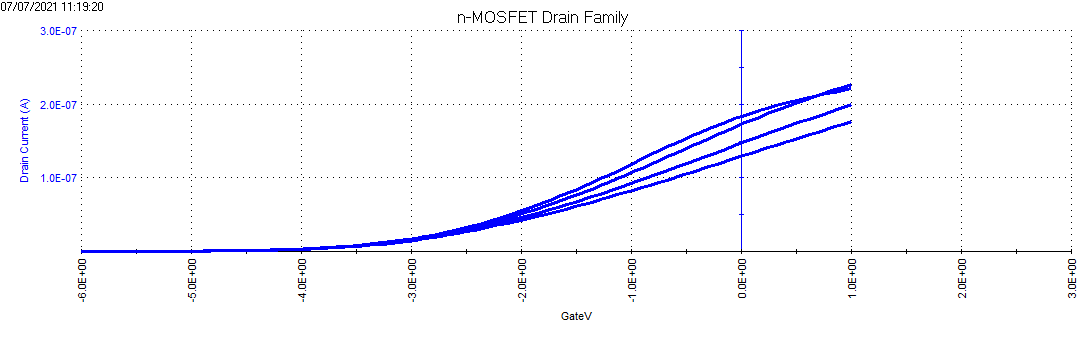

Data behind this chart, as committed beside it:
DrainI(1), DrainV(1), BulkI(1), BulkV(1), GateI(1), GateV(1), DrainI(2), DrainV(2), BulkI(2), BulkV(2), GateI(2), GateV(2), DrainI(3), DrainV(3), BulkI(3), BulkV(3), GateI(3), GateV(3), DrainI(4), DrainV(4), BulkI(4), BulkV(4), GateI(4), GateV(4)
191.7536E-12, 500.0000E-3, 60.1066E-12, 3.0000E+0, -52.6959E-12, -6.0000E+0, 187.3764E-12, 1.0000E+0, 49.0421E-12, 3.0000E+0, -54.2750E-12, -6.0000E+0, 218.7327E-12, 1.5000E+0, 46.2866E-12, 3.0000E+0, -8.0160E-12, -6.0000E+0, 251.3516E-12, 2.0000E+0, 41.2419E-12, 3.0000E+0, -16.0063E-12, -6.0000E+0
204.0436E-12, 500.0000E-3, 52.4759E-12, 3.0000E+0, -43.9907E-12, -5.9240E+0, 208.6313E-12, 1.0000E+0, 41.2843E-12, 3.0000E+0, -30.4494E-12, -5.9240E+0, 227.4451E-12, 1.5000E+0, 36.4515E-12, 3.0000E+0, -22.2490E-12, -5.9240E+0, 239.9034E-12, 2.0000E+0, 32.8905E-12, 3.0000E+0, -16.9081E-12, -5.9240E+0
213.1769E-12, 500.0000E-3, 45.9898E-12, 3.0000E+0, -37.7247E-12, -5.8480E+0, 222.9416E-12, 1.0000E+0, 37.0026E-12, 3.0000E+0, -25.4450E-12, -5.8480E+0, 236.3259E-12, 1.5000E+0, 33.6112E-12, 3.0000E+0, -12.4084E-12, -5.8480E+0, 256.4444E-12, 2.0000E+0, 29.7111E-12, 3.0000E+0, -10.4739E-12, -5.8480E+0
229.1707E-12, 500.0000E-3, 41.4114E-12, 3.0000E+0, -31.0802E-12, -5.7715E+0, 229.5075E-12, 1.0000E+0, 30.9405E-12, 3.0000E+0, -24.8142E-12, -5.7715E+0, 247.5215E-12, 1.5000E+0, 29.7111E-12, 3.0000E+0, -13.3756E-12, -5.7715E+0, 268.4818E-12, 2.0000E+0, 30.0078E-12, 3.0000E+0, -7.8666E-12, -5.7715E+0
238.6408E-12, 500.0000E-3, 37.1298E-12, 3.0000E+0, -21.6181E-12, -5.6955E+0, 241.6291E-12, 1.0000E+0, 29.9231E-12, 3.0000E+0, -29.5663E-12, -5.6955E+0, 260.5691E-12, 1.5000E+0, 27.2099E-12, 3.0000E+0, -8.1610E-12, -5.6955E+0, 280.9823E-12, 2.0000E+0, 24.4968E-12, 3.0000E+0, -2.5678E-12, -5.6955E+0
260.9900E-12, 500.0000E-3, 32.6785E-12, 3.0000E+0, -28.3888E-12, -5.6195E+0, 259.7274E-12, 1.0000E+0, 28.1426E-12, 3.0000E+0, -20.6930E-12, -5.6195E+0, 286.0751E-12, 1.5000E+0, 24.7512E-12, 3.0000E+0, -4.6284E-12, -5.6195E+0, 307.9192E-12, 2.0000E+0, 22.9706E-12, 3.0000E+0, -3.6612E-12, -5.6195E+0
278.4990E-12, 500.0000E-3, 31.5340E-12, 3.0000E+0, -21.7443E-12, -5.5435E+0, 280.3509E-12, 1.0000E+0, 23.9457E-12, 3.0000E+0, -20.3565E-12, -5.5435E+0, 303.4578E-12, 1.5000E+0, 23.3522E-12, 3.0000E+0, -6.7732E-12, -5.5435E+0, 328.8375E-12, 2.0000E+0, 23.0978E-12, 3.0000E+0, -4.3341E-12, -5.5435E+0
307.2879E-12, 500.0000E-3, 29.1176E-12, 3.0000E+0, -20.2304E-12, -5.4675E+0, 300.7220E-12, 1.0000E+0, 23.9033E-12, 3.0000E+0, -17.5389E-12, -5.4675E+0, 329.2583E-12, 1.5000E+0, 22.7163E-12, 3.0000E+0, -5.0069E-12, -5.4675E+0, 356.5320E-12, 2.0000E+0, 19.5792E-12, 3.0000E+0, -9.8431E-12, -5.4675E+0
332.7096E-12, 500.0000E-3, 26.4044E-12, 3.0000E+0, -17.3287E-12, -5.3915E+0, 330.7315E-12, 1.0000E+0, 24.2848E-12, 3.0000E+0, -16.4035E-12, -5.3915E+0, 353.9225E-12, 1.5000E+0, 20.0456E-12, 3.0000E+0, -1.6426E-12, -5.3915E+0, 380.0177E-12, 2.0000E+0, 18.3075E-12, 3.0000E+0, -6.9414E-12, -5.3915E+0
362.5507E-12, 500.0000E-3, 25.0479E-12, 3.0000E+0, -10.3898E-12, -5.3150E+0, 367.0964E-12, 1.0000E+0, 20.9782E-12, 3.0000E+0, -8.8338E-12, -5.3150E+0, 388.9405E-12, 1.5000E+0, 19.4521E-12, 3.0000E+0, -3.8294E-12, -5.3150E+0, 414.4465E-12, 2.0000E+0, 18.4771E-12, 3.0000E+0, -3.2827E-12, -5.3150E+0
397.9897E-12, 500.0000E-3, 22.3772E-12, 3.0000E+0, -12.4504E-12, -5.2390E+0, 401.5251E-12, 1.0000E+0, 19.4097E-12, 3.0000E+0, -11.9879E-12, -5.2390E+0, 426.8206E-12, 1.5000E+0, 19.6641E-12, 3.0000E+0, 2.4365E-12, -5.2390E+0, 454.2627E-12, 2.0000E+0, 18.0955E-12, 3.0000E+0, -4.4182E-12, -5.2390E+0
432.0818E-12, 500.0000E-3, 21.1478E-12, 3.0000E+0, -8.5394E-12, -5.1630E+0, 446.3499E-12, 1.0000E+0, 20.3847E-12, 3.0000E+0, -10.6421E-12, -5.1630E+0, 459.8605E-12, 1.5000E+0, 18.2651E-12, 3.0000E+0, 3.1094E-12, -5.1630E+0, 498.4981E-12, 2.0000E+0, 16.4422E-12, 3.0000E+0, -8.8759E-12, -5.1630E+0
483.6828E-12, 500.0000E-3, 22.5892E-12, 3.0000E+0, -9.0020E-12, -5.0870E+0, 488.3547E-12, 1.0000E+0, 18.3499E-12, 3.0000E+0, -3.3248E-12, -5.0870E+0, 508.5153E-12, 1.5000E+0, 16.0607E-12, 3.0000E+0, 6.7680E-12, -5.0870E+0, 544.3752E-12, 2.0000E+0, 16.9085E-12, 3.0000E+0, -1.6426E-12, -5.0870E+0
536.9254E-12, 500.0000E-3, 20.9782E-12, 3.0000E+0, -6.7732E-12, -5.0110E+0, 539.1140E-12, 1.0000E+0, 19.7064E-12, 3.0000E+0, -254.9072E-15, -5.0110E+0, 562.8943E-12, 1.5000E+0, 16.2727E-12, 3.0000E+0, 3.6140E-12, -5.0110E+0, 596.9863E-12, 2.0000E+0, 15.9335E-12, 3.0000E+0, -9.0861E-12, -5.0110E+0
599.3434E-12, 500.0000E-3, 20.0456E-12, 3.0000E+0, -5.4695E-12, -4.9350E+0, 600.8165E-12, 1.0000E+0, 18.1803E-12, 3.0000E+0, -7.1937E-12, -4.9350E+0, 620.0511E-12, 1.5000E+0, 15.5944E-12, 3.0000E+0, 1.3851E-12, -4.9350E+0, 660.4145E-12, 2.0000E+0, 15.4672E-12, 3.0000E+0, -2.6940E-12, -4.9350E+0
669.4636E-12, 500.0000E-3, 18.4347E-12, 3.0000E+0, -1.6006E-12, -4.8585E+0, 668.8323E-12, 1.0000E+0, 17.3325E-12, 3.0000E+0, -2.9463E-12, -4.8585E+0, 676.5346E-12, 1.5000E+0, 15.9758E-12, 3.0000E+0, 8.6184E-12, -4.8585E+0, 735.4591E-12, 2.0000E+0, 16.6542E-12, 3.0000E+0, -1.0118E-12, -4.8585E+0
740.8044E-12, 500.0000E-3, 16.1031E-12, 3.0000E+0, -4.3341E-12, -4.7825E+0, 735.5013E-12, 1.0000E+0, 17.9683E-12, 3.0000E+0, 3.9504E-12, -4.7825E+0, 751.8318E-12, 1.5000E+0, 16.3150E-12, 3.0000E+0, 11.6462E-12, -4.7825E+0, 818.2482E-12, 2.0000E+0, 15.2552E-12, 3.0000E+0, 2.9832E-12, -4.7825E+0
837.3566E-12, 500.0000E-3, 16.5694E-12, 3.0000E+0, -3.3248E-12, -4.7065E+0, 823.8039E-12, 1.0000E+0, 18.4347E-12, 3.0000E+0, 3.3196E-12, -4.7065E+0, 853.7713E-12, 1.5000E+0, 15.1704E-12, 3.0000E+0, 5.3802E-12, -4.7065E+0, 907.4347E-12, 2.0000E+0, 13.4323E-12, 3.0000E+0, 7.6091E-12, -4.7065E+0
955.8792E-12, 500.0000E-3, 19.0705E-12, 3.0000E+0, -2.8201E-12, -4.6305E+0, 930.2891E-12, 1.0000E+0, 16.3574E-12, 3.0000E+0, 2.1421E-12, -4.6305E+0, 963.2447E-12, 1.5000E+0, 15.1280E-12, 3.0000E+0, 8.4922E-12, -4.6305E+0, 1.0300E-9, 2.0000E+0, 15.2552E-12, 3.0000E+0, 5.7587E-12, -4.6305E+0
1.0898E-9, 500.0000E-3, 16.8237E-12, 3.0000E+0, -3.5771E-12, -4.5545E+0, 1.0544E-9, 1.0000E+0, 17.8835E-12, 3.0000E+0, 2.5626E-12, -4.5545E+0, 1.1025E-9, 1.5000E+0, 14.7041E-12, 3.0000E+0, 5.9690E-12, -4.5545E+0, 1.1619E-9, 2.0000E+0, 12.7964E-12, 3.0000E+0, 13.7489E-12, -4.5545E+0
1.2574E-9, 500.0000E-3, 16.1031E-12, 3.0000E+0, -2.3575E-12, -4.4785E+0, 1.2180E-9, 1.0000E+0, 16.1455E-12, 3.0000E+0, -969.8214E-15, -4.4785E+0, 1.2547E-9, 1.5000E+0, 14.7889E-12, 3.0000E+0, 5.9690E-12, -4.4785E+0, 1.3398E-9, 2.0000E+0, 12.8388E-12, 3.0000E+0, 8.6184E-12, -4.4785E+0
1.4567E-9, 500.0000E-3, 15.9758E-12, 3.0000E+0, -5.4275E-12, -4.4020E+0, 1.4209E-9, 1.0000E+0, 15.9758E-12, 3.0000E+0, 5.8849E-12, -4.4020E+0, 1.4590E-9, 1.5000E+0, 14.6617E-12, 3.0000E+0, 6.6839E-12, -4.4020E+0, 1.5479E-9, 2.0000E+0, 12.7540E-12, 3.0000E+0, 7.6511E-12, -4.4020E+0
1.7089E-9, 500.0000E-3, 15.0008E-12, 3.0000E+0, -4.1659E-12, -4.3260E+0, 1.6465E-9, 1.0000E+0, 17.1205E-12, 3.0000E+0, 3.2776E-12, -4.3260E+0, 1.7031E-9, 1.5000E+0, 14.1530E-12, 3.0000E+0, 3.9925E-12, -4.3260E+0, 1.7923E-9, 2.0000E+0, 13.4747E-12, 3.0000E+0, 8.1137E-12, -4.3260E+0
2.0049E-9, 500.0000E-3, 14.8313E-12, 3.0000E+0, -6.8152E-12, -4.2500E+0, 1.9306E-9, 1.0000E+0, 14.7041E-12, 3.0000E+0, 3.1094E-12, -4.2500E+0, 1.9763E-9, 1.5000E+0, 14.8313E-12, 3.0000E+0, 13.3704E-12, -4.2500E+0, 2.0714E-9, 2.0000E+0, 12.1606E-12, 3.0000E+0, 3.6981E-12, -4.2500E+0
2.3477E-9, 500.0000E-3, 16.4422E-12, 3.0000E+0, -5.7639E-12, -4.1740E+0, 2.2436E-9, 1.0000E+0, 15.6367E-12, 3.0000E+0, 7.2306E-12, -4.1740E+0, 2.2752E-9, 1.5000E+0, 16.4846E-12, 3.0000E+0, 3.9504E-12, -4.1740E+0, 2.3899E-9, 2.0000E+0, 13.9411E-12, 3.0000E+0, 4.3289E-12, -4.1740E+0
2.7415E-9, 500.0000E-3, 17.1629E-12, 3.0000E+0, -9.8011E-12, -4.0980E+0, 2.5837E-9, 1.0000E+0, 16.1455E-12, 3.0000E+0, 3.0673E-12, -4.0980E+0, 2.6136E-9, 1.5000E+0, 13.3051E-12, 3.0000E+0, 9.0810E-12, -4.0980E+0, 2.7096E-9, 2.0000E+0, 12.4149E-12, 3.0000E+0, 8.3660E-12, -4.0980E+0
3.1684E-9, 500.0000E-3, 16.1031E-12, 3.0000E+0, -7.7404E-12, -4.0215E+0, 2.9656E-9, 1.0000E+0, 14.9161E-12, 3.0000E+0, 544.1203E-15, -4.0215E+0, 2.9793E-9, 1.5000E+0, 14.9161E-12, 3.0000E+0, 10.3846E-12, -4.0215E+0, 3.0811E-9, 2.0000E+0, 12.7116E-12, 3.0000E+0, 7.5670E-12, -4.0215E+0
3.6564E-9, 500.0000E-3, 15.6791E-12, 3.0000E+0, -6.3947E-12, -3.9455E+0, 3.3935E-9, 1.0000E+0, 13.9834E-12, 3.0000E+0, 6.5157E-12, -3.9455E+0, 3.3855E-9, 1.5000E+0, 13.0932E-12, 3.0000E+0, 11.6042E-12, -3.9455E+0, 3.4924E-9, 2.0000E+0, 12.2030E-12, 3.0000E+0, 9.2492E-12, -3.9455E+0
4.1832E-9, 500.0000E-3, 16.1455E-12, 3.0000E+0, -3.7453E-12, -3.8695E+0, 3.8717E-9, 1.0000E+0, 15.1280E-12, 3.0000E+0, 7.9876E-12, -3.8695E+0, 3.8450E-9, 1.5000E+0, 12.2030E-12, 3.0000E+0, 12.0247E-12, -3.8695E+0, 3.9459E-9, 2.0000E+0, 13.3900E-12, 3.0000E+0, 10.0061E-12, -3.8695E+0
4.7957E-9, 500.0000E-3, 14.8737E-12, 3.0000E+0, -5.0910E-12, -3.7935E+0, 4.4180E-9, 1.0000E+0, 13.4747E-12, 3.0000E+0, 10.7631E-12, -3.7935E+0, 4.3623E-9, 1.5000E+0, 13.3476E-12, 3.0000E+0, 6.6418E-12, -3.7935E+0, 4.4465E-9, 2.0000E+0, 12.7116E-12, 3.0000E+0, 14.4218E-12, -3.7935E+0
5.4694E-9, 500.0000E-3, 15.8063E-12, 3.0000E+0, -13.0392E-12, -3.7175E+0, 5.0190E-9, 1.0000E+0, 15.0433E-12, 3.0000E+0, 11.8145E-12, -3.7175E+0, 4.9430E-9, 1.5000E+0, 12.6693E-12, 3.0000E+0, 5.5485E-12, -3.7175E+0, 5.0189E-9, 2.0000E+0, 13.1780E-12, 3.0000E+0, 12.0247E-12, -3.7175E+0
6.2394E-9, 500.0000E-3, 15.4672E-12, 3.0000E+0, -9.1282E-12, -3.6415E+0, 5.7029E-9, 1.0000E+0, 15.3824E-12, 3.0000E+0, 6.8942E-12, -3.6415E+0, 5.5830E-9, 1.5000E+0, 11.4823E-12, 3.0000E+0, 11.1416E-12, -3.6415E+0, 5.6496E-9, 2.0000E+0, 12.8812E-12, 3.0000E+0, 13.6648E-12, -3.6415E+0
7.1068E-9, 500.0000E-3, 15.6791E-12, 3.0000E+0, -11.9879E-12, -3.5650E+0, 6.4738E-9, 1.0000E+0, 14.3226E-12, 3.0000E+0, 5.6746E-12, -3.5650E+0, 6.3262E-9, 1.5000E+0, 13.6443E-12, 3.0000E+0, 5.9690E-12, -3.5650E+0, 6.3580E-9, 2.0000E+0, 13.2204E-12, 3.0000E+0, 8.4922E-12, -3.5650E+0
8.0741E-9, 500.0000E-3, 16.5270E-12, 3.0000E+0, -3.7033E-12, -3.4890E+0, 7.3560E-9, 1.0000E+0, 14.5769E-12, 3.0000E+0, 7.5250E-12, -3.4890E+0, 7.1453E-9, 1.5000E+0, 11.9062E-12, 3.0000E+0, -507.2331E-15, -3.4890E+0, 7.1552E-9, 2.0000E+0, 12.6269E-12, 3.0000E+0, 8.7445E-12, -3.4890E+0
9.1320E-9, 500.0000E-3, 14.2802E-12, 3.0000E+0, -2.1893E-12, -3.4130E+0, 8.3323E-9, 1.0000E+0, 15.4672E-12, 3.0000E+0, 11.8565E-12, -3.4130E+0, 8.0577E-9, 1.5000E+0, 12.9660E-12, 3.0000E+0, 3.6140E-12, -3.4130E+0, 8.0408E-9, 2.0000E+0, 12.7540E-12, 3.0000E+0, 5.7587E-12, -3.4130E+0
10.3222E-9, 500.0000E-3, 15.9758E-12, 3.0000E+0, 1.3431E-12, -3.3370E+0, 9.4448E-9, 1.0000E+0, 13.7714E-12, 3.0000E+0, 81.5320E-15, -3.3370E+0, 9.0804E-9, 1.5000E+0, 13.4747E-12, 3.0000E+0, 7.0203E-12, -3.3370E+0, 9.0125E-9, 2.0000E+0, 12.2453E-12, 3.0000E+0, 7.9035E-12, -3.3370E+0
11.6549E-9, 500.0000E-3, 17.4597E-12, 3.0000E+0, 1.7636E-12, -3.2610E+0, 10.6734E-9, 1.0000E+0, 13.5595E-12, 3.0000E+0, 1.1749E-12, -3.2610E+0, 10.2228E-9, 1.5000E+0, 12.1182E-12, 3.0000E+0, 2.5206E-12, -3.2610E+0, 10.1099E-9, 2.0000E+0, 13.3476E-12, 3.0000E+0, 12.4873E-12, -3.2610E+0
13.0685E-9, 500.0000E-3, 14.8313E-12, 3.0000E+0, 417.9573E-15, -3.1850E+0, 12.0660E-9, 1.0000E+0, 15.6367E-12, 3.0000E+0, 1.6374E-12, -3.1850E+0, 11.4856E-9, 1.5000E+0, 11.9062E-12, 3.0000E+0, 5.9690E-12, -3.1850E+0, 11.2929E-9, 2.0000E+0, 13.1780E-12, 3.0000E+0, 7.0624E-12, -3.1850E+0
14.6369E-9, 500.0000E-3, 15.6367E-12, 3.0000E+0, 5.3382E-12, -3.1085E+0, 13.6069E-9, 1.0000E+0, 12.9660E-12, 3.0000E+0, 6.0531E-12, -3.1085E+0, 12.9001E-9, 1.5000E+0, 14.0683E-12, 3.0000E+0, -3.1986E-12, -3.1085E+0, 12.6232E-9, 2.0000E+0, 12.2453E-12, 3.0000E+0, 12.7817E-12, -3.1085E+0
16.3179E-9, 500.0000E-3, 16.7814E-12, 3.0000E+0, -1.9791E-12, -3.0325E+0, 15.2729E-9, 1.0000E+0, 14.2378E-12, 3.0000E+0, 4.5392E-12, -3.0325E+0, 14.4256E-9, 1.5000E+0, 12.0758E-12, 3.0000E+0, 754.3827E-15, -3.0325E+0, 14.0494E-9, 2.0000E+0, 11.8638E-12, 3.0000E+0, 2.7308E-12, -3.0325E+0
18.1204E-9, 500.0000E-3, 14.4074E-12, 3.0000E+0, 6.4316E-12, -2.9565E+0, 17.0981E-9, 1.0000E+0, 15.1280E-12, 3.0000E+0, 2.1000E-12, -2.9565E+0, 16.1003E-9, 1.5000E+0, 13.8138E-12, 3.0000E+0, -2.9043E-12, -2.9565E+0, 15.6009E-9, 2.0000E+0, 14.2802E-12, 3.0000E+0, 9.0389E-12, -2.9565E+0
20.0714E-9, 500.0000E-3, 12.9660E-12, 3.0000E+0, 2.3524E-12, -2.8805E+0, 19.0657E-9, 1.0000E+0, 12.3301E-12, 3.0000E+0, -4.2920E-12, -2.8805E+0, 17.8927E-9, 1.5000E+0, 13.6867E-12, 3.0000E+0, -2.2314E-12, -2.8805E+0, 17.2597E-9, 2.0000E+0, 11.5247E-12, 3.0000E+0, 7.4409E-12, -2.8805E+0
22.1519E-9, 500.0000E-3, 15.7215E-12, 3.0000E+0, 4.2448E-12, -2.8045E+0, 21.1888E-9, 1.0000E+0, 14.2802E-12, 3.0000E+0, 964.6450E-15, -2.8045E+0, 19.8005E-9, 1.5000E+0, 12.3301E-12, 3.0000E+0, 5.6746E-12, -2.8045E+0, 19.0165E-9, 2.0000E+0, 14.2378E-12, 3.0000E+0, 10.3426E-12, -2.8045E+0
24.3975E-9, 500.0000E-3, 14.6617E-12, 3.0000E+0, 9.2492E-12, -2.7285E+0, 23.4153E-9, 1.0000E+0, 13.9834E-12, 3.0000E+0, -633.3961E-15, -2.7285E+0, 21.8323E-9, 1.5000E+0, 12.4573E-12, 3.0000E+0, 5.0018E-12, -2.7285E+0, 20.8835E-9, 2.0000E+0, 13.1356E-12, 3.0000E+0, 8.1137E-12, -2.7285E+0
26.7997E-9, 500.0000E-3, 14.6193E-12, 3.0000E+0, 5.7167E-12, -2.6520E+0, 25.7525E-9, 1.0000E+0, 12.6693E-12, 3.0000E+0, -128.7581E-15, -2.6520E+0, 23.9697E-9, 1.5000E+0, 13.8986E-12, 3.0000E+0, 6.2213E-12, -2.6520E+0, 22.8514E-9, 2.0000E+0, 11.6094E-12, 3.0000E+0, 7.9035E-12, -2.6520E+0
29.3797E-9, 500.0000E-3, 15.5944E-12, 3.0000E+0, 2.9411E-12, -2.5760E+0, 28.2154E-9, 1.0000E+0, 15.8487E-12, 3.0000E+0, 7.6932E-12, -2.5760E+0, 26.1799E-9, 1.5000E+0, 10.5920E-12, 3.0000E+0, 3.4458E-12, -2.5760E+0, 24.8807E-9, 2.0000E+0, 12.6693E-12, 3.0000E+0, 8.6184E-12, -2.5760E+0
32.1282E-9, 500.0000E-3, 13.3476E-12, 3.0000E+0, 333.8441E-15, -2.5000E+0, 30.7891E-9, 1.0000E+0, 15.0008E-12, 3.0000E+0, 10.4267E-12, -2.5000E+0, 28.4759E-9, 1.5000E+0, 15.0433E-12, 3.0000E+0, -843.6585E-15, -2.5000E+0, 27.0145E-9, 2.0000E+0, 11.6942E-12, 3.0000E+0, 6.1793E-12, -2.5000E+0
35.0608E-9, 500.0000E-3, 13.2204E-12, 3.0000E+0, 5.6326E-12, -2.4240E+0, 33.4597E-9, 1.0000E+0, 13.0084E-12, 3.0000E+0, 7.2306E-12, -2.4240E+0, 30.9001E-9, 1.5000E+0, 14.7041E-12, 3.0000E+0, 3.9504E-12, -2.4240E+0, 29.1855E-9, 2.0000E+0, 11.6519E-12, 3.0000E+0, 8.9127E-12, -2.4240E+0
38.1403E-9, 500.0000E-3, 14.4074E-12, 3.0000E+0, 2.6047E-12, -2.3480E+0, 36.2370E-9, 1.0000E+0, 14.0258E-12, 3.0000E+0, 5.5485E-12, -2.3480E+0, 33.3682E-9, 1.5000E+0, 12.0334E-12, 3.0000E+0, 1.7636E-12, -2.3480E+0, 31.4210E-9, 2.0000E+0, 12.6269E-12, 3.0000E+0, 4.9177E-12, -2.3480E+0
41.4230E-9, 500.0000E-3, 13.8986E-12, 3.0000E+0, 10.3846E-12, -2.2715E+0, 39.1791E-9, 1.0000E+0, 14.9584E-12, 3.0000E+0, 9.5856E-12, -2.2715E+0, 35.9015E-9, 1.5000E+0, 12.0758E-12, 3.0000E+0, 5.8008E-12, -2.2715E+0, 33.7379E-9, 2.0000E+0, 11.6094E-12, 3.0000E+0, 11.6883E-12, -2.2715E+0
44.8638E-9, 500.0000E-3, 12.3725E-12, 3.0000E+0, 10.9734E-12, -2.1955E+0, 42.2314E-9, 1.0000E+0, 12.5421E-12, 3.0000E+0, 7.8614E-12, -2.1955E+0, 38.5750E-9, 1.5000E+0, 14.7465E-12, 3.0000E+0, 1.1749E-12, -2.1955E+0, 36.1050E-9, 2.0000E+0, 10.5920E-12, 3.0000E+0, 9.1230E-12, -2.1955E+0
48.5155E-9, 500.0000E-3, 15.5520E-12, 3.0000E+0, 2.7729E-12, -2.1195E+0, 45.4494E-9, 1.0000E+0, 12.9660E-12, 3.0000E+0, 5.8428E-12, -2.1195E+0, 41.3022E-9, 1.5000E+0, 12.7964E-12, 3.0000E+0, 3.7822E-12, -2.1195E+0, 38.5163E-9, 2.0000E+0, 12.3725E-12, 3.0000E+0, 7.3147E-12, -2.1195E+0
52.3653E-9, 500.0000E-3, 13.5595E-12, 3.0000E+0, 3.1514E-12, -2.0435E+0, 48.8232E-9, 1.0000E+0, 14.2378E-12, 3.0000E+0, 12.5714E-12, -2.0435E+0, 44.1353E-9, 1.5000E+0, 12.0334E-12, 3.0000E+0, 838.4821E-15, -2.0435E+0, 41.0221E-9, 2.0000E+0, 12.2453E-12, 3.0000E+0, 6.1372E-12, -2.0435E+0
56.3372E-9, 500.0000E-3, 12.2453E-12, 3.0000E+0, -2.9883E-12, -1.9675E+0, 52.3124E-9, 1.0000E+0, 11.9062E-12, 3.0000E+0, 10.4267E-12, -1.9675E+0, 47.0477E-9, 1.5000E+0, 13.3900E-12, 3.0000E+0, 2.3944E-12, -1.9675E+0, 43.5650E-9, 2.0000E+0, 10.5920E-12, 3.0000E+0, 7.1465E-12, -1.9675E+0
60.5159E-9, 500.0000E-3, 15.2128E-12, 3.0000E+0, -4.7126E-12, -1.8915E+0, 55.8942E-9, 1.0000E+0, 12.8812E-12, 3.0000E+0, 8.0296E-12, -1.8915E+0, 50.0915E-9, 1.5000E+0, 12.9660E-12, 3.0000E+0, -2.5951E-15, -1.8915E+0, 46.2143E-9, 2.0000E+0, 12.4149E-12, 3.0000E+0, 7.1885E-12, -1.8915E+0
64.8588E-9, 500.0000E-3, 13.0508E-12, 3.0000E+0, -2.1473E-12, -1.8150E+0, 59.7439E-9, 1.0000E+0, 13.5171E-12, 3.0000E+0, 11.2257E-12, -1.8150E+0, 53.2035E-9, 1.5000E+0, 13.6019E-12, 3.0000E+0, -6.2685E-12, -1.8150E+0, 48.9682E-9, 2.0000E+0, 11.2703E-12, 3.0000E+0, 15.1788E-12, -1.8150E+0
69.3450E-9, 500.0000E-3, 11.9062E-12, 3.0000E+0, -675.4458E-15, -1.7390E+0, 63.6798E-9, 1.0000E+0, 12.7964E-12, 3.0000E+0, 11.2678E-12, -1.7390E+0, 56.4364E-9, 1.5000E+0, 12.5844E-12, 3.0000E+0, -1.3903E-12, -1.7390E+0, 51.7564E-9, 2.0000E+0, 11.0583E-12, 3.0000E+0, 12.6135E-12, -1.7390E+0
74.0455E-9, 500.0000E-3, 14.3226E-12, 3.0000E+0, -44.6448E-15, -1.6630E+0, 67.7037E-9, 1.0000E+0, 10.9736E-12, 3.0000E+0, 10.4267E-12, -1.6630E+0, 59.7859E-9, 1.5000E+0, 11.4823E-12, 3.0000E+0, -6.3947E-12, -1.6630E+0, 54.6418E-9, 2.0000E+0, 12.4573E-12, 3.0000E+0, 10.8893E-12, -1.6630E+0
78.8237E-9, 500.0000E-3, 13.2628E-12, 3.0000E+0, 291.7944E-15, -1.5870E+0, 71.9462E-9, 1.0000E+0, 13.4323E-12, 3.0000E+0, 11.3519E-12, -1.5870E+0, 63.2458E-9, 1.5000E+0, 14.7889E-12, 3.0000E+0, -6.3526E-12, -1.5870E+0, 57.6287E-9, 2.0000E+0, 9.9986E-12, 3.0000E+0, 10.6790E-12, -1.5870E+0
83.1197E-9, 500.0000E-3, 13.0084E-12, 3.0000E+0, 4.7915E-12, -1.5110E+0, 76.2378E-9, 1.0000E+0, 12.0334E-12, 3.0000E+0, 16.8609E-12, -1.5110E+0, 66.7788E-9, 1.5000E+0, 12.6693E-12, 3.0000E+0, -1.2641E-12, -1.5110E+0, 60.5983E-9, 2.0000E+0, 11.6094E-12, 3.0000E+0, 11.6462E-12, -1.5110E+0
... 33 more rows
